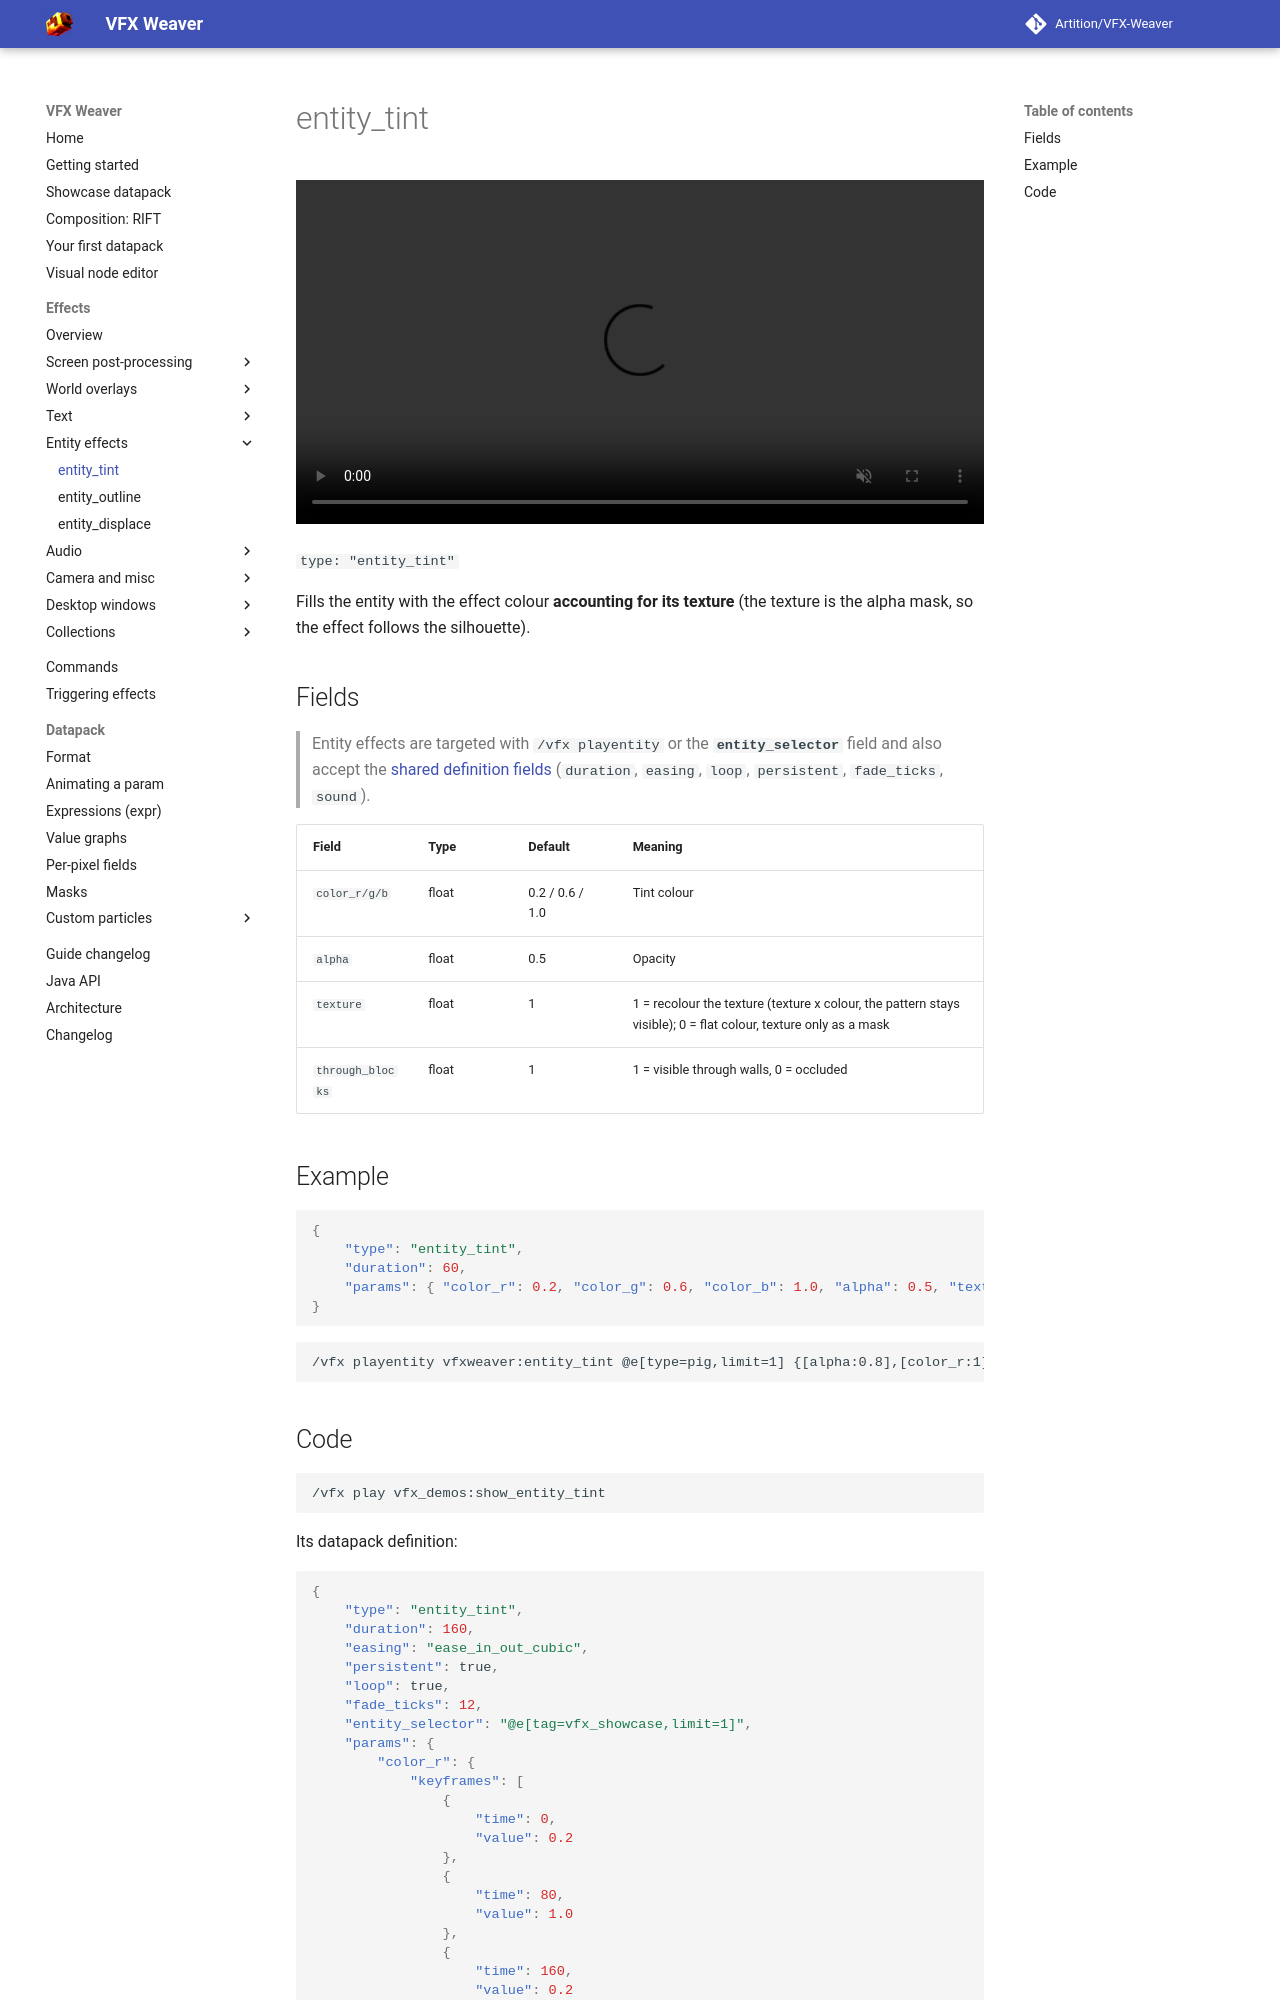

repository: Artition/VFX-Weaver · page: 2.6.3/guide/effects/entity/entity-tint/index.html · generator: mkdocs

# entity_tint

<video autoplay loop muted playsinline width="100%"><source src="../../../../assets/media/entity_tint.mp4" type="video/mp4"></video>

`type: "entity_tint"`

Fills the entity with the effect colour **accounting for its texture** (the texture is the alpha mask, so the effect follows the silhouette).

## Fields

> Entity effects are targeted with `/vfx playentity` or the **`entity_selector`** field and also accept the [shared definition fields](../index.md#shared-fields) (`duration`, `easing`, `loop`, `persistent`, `fade_ticks`, `sound`).

| Field | Type | Default | Meaning |
|---|---|---|---|
| `color_r/g/b` | float | 0.2 / 0.6 / 1.0 | Tint colour |
| `alpha` | float | 0.5 | Opacity |
| `texture` | float | 1 | 1 = recolour the texture (texture x colour, the pattern stays visible); 0 = flat colour, texture only as a mask |
| `through_blocks` | float | 1 | 1 = visible through walls, 0 = occluded |

## Example

```json
{
	"type": "entity_tint",
	"duration": 60,
	"params": { "color_r": 0.2, "color_g": 0.6, "color_b": 1.0, "alpha": 0.5, "texture": 1, "through_blocks": 1 }
}
```

```
/vfx playentity vfxweaver:entity_tint @e[type=pig,limit=1] {[alpha:0.8],[color_r:1]}
```
